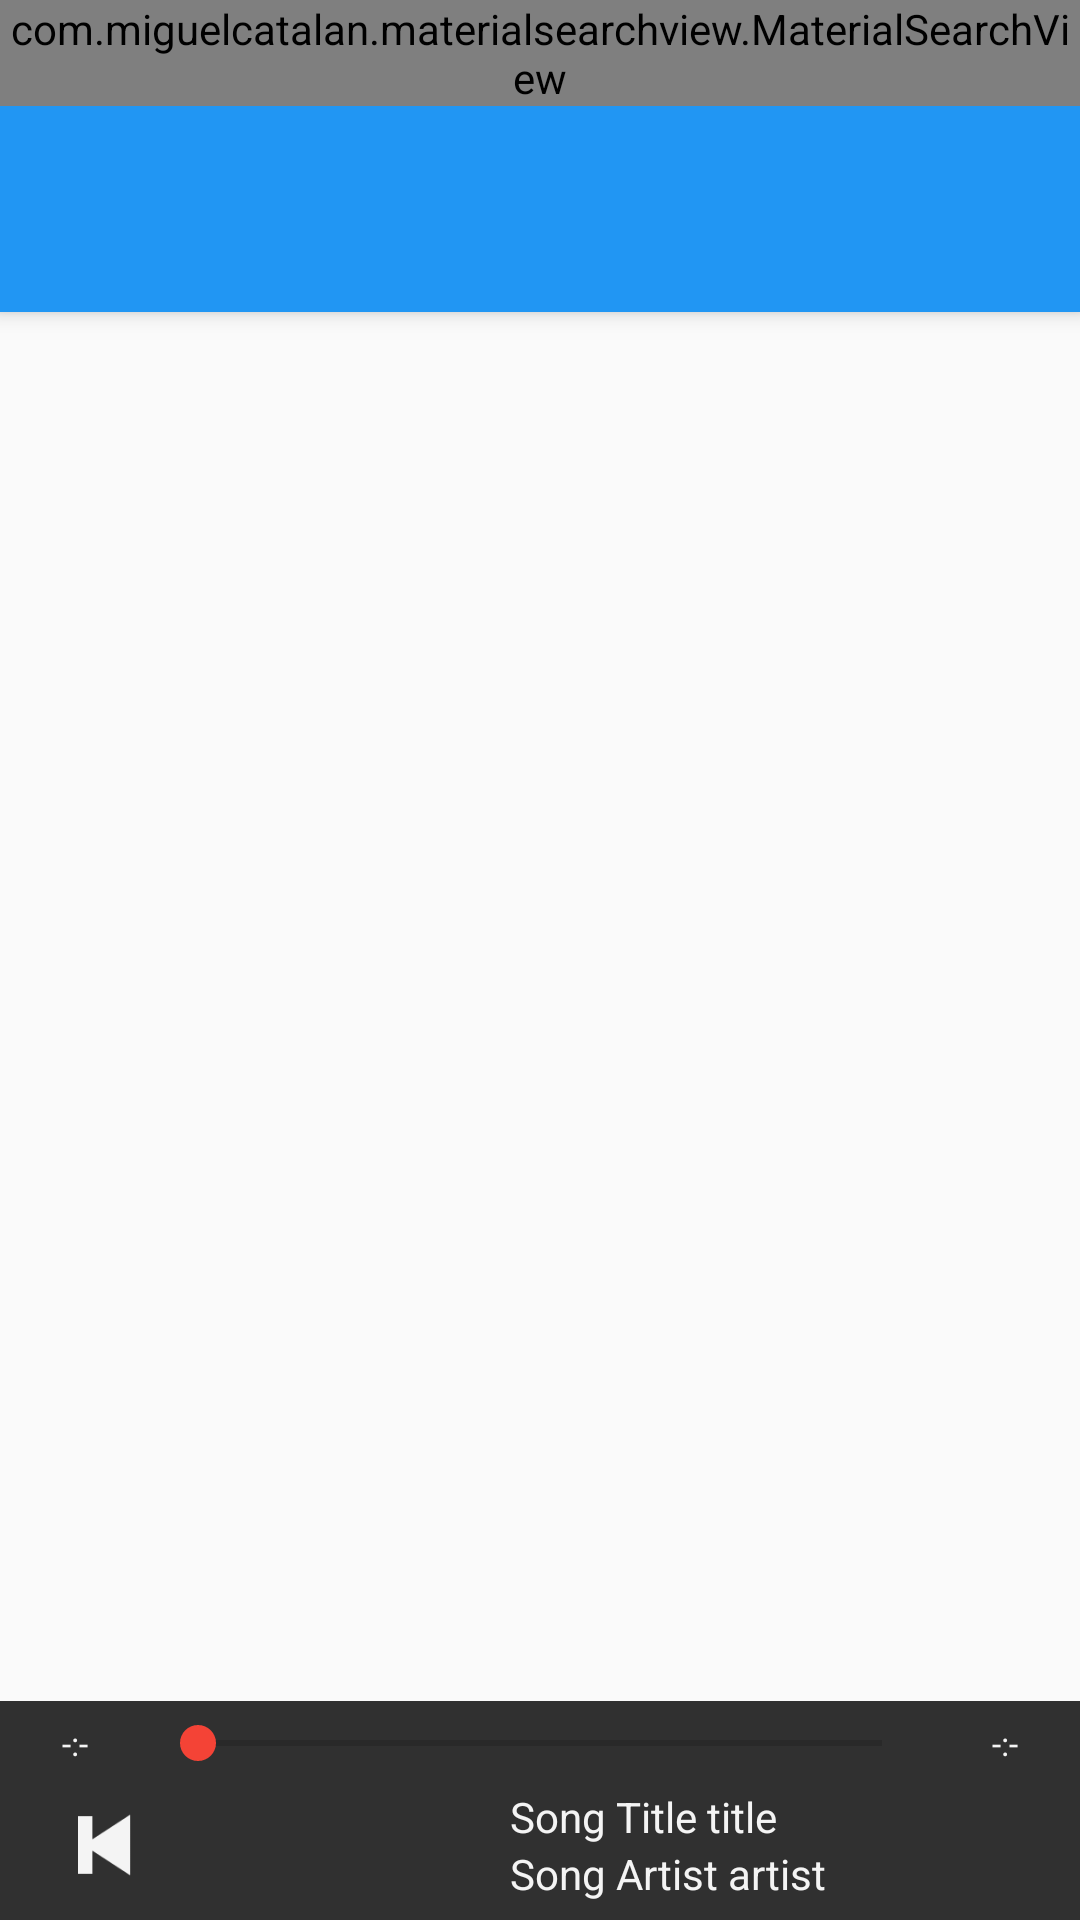

This screen was rendered from an Android layout file. Write that file and the resources it references.
<!-- AndroidManifest.xml: application theme MyMaterialTheme.Base -->
<!-- res/layout/activity_test.xml -->
<RelativeLayout xmlns:android="http://schemas.android.com/apk/res/android"
    xmlns:app="http://schemas.android.com/apk/res-auto"
    android:layout_width="wrap_content"
    android:layout_height="wrap_content">

    <android.support.design.widget.CoordinatorLayout
        android:layout_width="match_parent"
        android:layout_height="match_parent">

    <android.support.design.widget.AppBarLayout
        android:id="@+id/appBarLayout"
        android:layout_width="match_parent"
        android:layout_height="wrap_content"
        >

        <FrameLayout
            android:layout_width="match_parent"
            android:layout_height="wrap_content"
            android:id="@+id/frame"
            app:layout_scrollFlags="scroll|enterAlways">

            <android.support.v7.widget.Toolbar
                android:id="@+id/toolbar"
                android:layout_width="match_parent"
                android:layout_height="?attr/actionBarSize"
                android:background="@color/theme_primary"
                android:theme="@style/ToolBarStyle" />

            <com.miguelcatalan.materialsearchview.MaterialSearchView
                android:id="@+id/search_view"
                android:layout_width="match_parent"
                android:layout_height="wrap_content" />

        </FrameLayout>

        <android.support.design.widget.TabLayout
            android:id="@+id/tabs"
            android:layout_width="match_parent"
            android:layout_height="wrap_content"
            android:theme="@style/ToolBarStyle"
            android:elevation="4dp"/>


    </android.support.design.widget.AppBarLayout>


    <android.support.v4.view.ViewPager
        android:id="@+id/viewpager"
        android:layout_width="match_parent"
        android:layout_height="match_parent"
        android:layout_below="@+id/appBarLayout"
        app:layout_behavior="@string/appbar_scrolling_view_behavior" >

    </android.support.v4.view.ViewPager>



    </android.support.design.widget.CoordinatorLayout>


    <LinearLayout
        android:id="@+id/playerLayout"
        android:layout_width="fill_parent"
        android:layout_height="wrap_content"
        android:layout_alignParentBottom="true"
        android:layout_alignParentLeft="true"
        android:layout_alignParentStart="true"
        android:background="#303030"
        android:orientation="vertical"
        android:paddingTop="5dp"
        app:layout_scrollFlags="scroll|enterAlways">

        <RelativeLayout
            android:layout_width="fill_parent"
            android:layout_height="wrap_content">

            <TextView
                android:id="@+id/currentTime"
                android:layout_width="50dp"
                android:layout_height="wrap_content"
                android:layout_alignParentLeft="true"
                android:layout_alignParentStart="true"
                android:layout_alignParentTop="true"
                android:layout_centerVertical="true"
                android:layout_gravity="center"
                android:gravity="center_horizontal"
                android:maxLines="1"
                android:minLines="1"
                android:paddingLeft="5dp"
                android:paddingRight="5dp"
                android:text="-:-"
                android:textAppearance="?android:attr/textAppearanceSmall"
                android:textColor="#f4f4f4"
                android:textSize="11sp" />

            <TextView
                android:id="@+id/totalTime"
                android:layout_width="50dp"
                android:layout_height="wrap_content"
                android:layout_alignParentEnd="true"
                android:layout_alignParentRight="true"
                android:layout_alignParentTop="true"
                android:layout_centerVertical="true"
                android:layout_gravity="center"
                android:gravity="center_horizontal"
                android:maxLines="1"
                android:minLines="1"
                android:paddingLeft="5dp"
                android:paddingRight="5dp"
                android:text="-:-"
                android:textAppearance="?android:attr/textAppearanceSmall"
                android:textColor="#f4f4f4"
                android:textSize="11sp" />

            <SeekBar
                android:id="@+id/seekBar"
                android:layout_width="wrap_content"
                android:layout_height="wrap_content"
                android:layout_centerVertical="true"
                android:layout_toEndOf="@+id/currentTime"
                android:layout_toLeftOf="@+id/totalTime"
                android:layout_toRightOf="@+id/currentTime" />

        </RelativeLayout>

        <LinearLayout
            android:id="@+id/linearLayout3"
            android:layout_width="fill_parent"
            android:layout_height="50dp"
            android:layout_alignParentBottom="true"
            android:layout_alignParentEnd="true"
            android:layout_alignParentLeft="true"
            android:layout_alignParentStart="true"
            android:gravity="center_vertical"
            android:orientation="horizontal">

            <LinearLayout
                android:layout_width="wrap_content"
                android:layout_height="wrap_content"
                android:layout_alignParentLeft="true"
                android:layout_alignParentRight="false"
                android:orientation="horizontal"
                android:paddingLeft="10dp">

                <ImageView
                    android:id="@+id/bwd"
                    android:layout_width="50dp"
                    android:layout_height="50dp"
                    android:layout_weight="1"
                    android:contentDescription="bwd"
                    android:padding="10dp"
                    android:src="@drawable/previous"
                    android:tint="#f4f4f4" />

                <ImageView
                    android:id="@+id/playpause"
                    android:layout_width="50dp"
                    android:layout_height="50dp"
                    android:layout_weight="1"
                    android:contentDescription="playpause"
                    android:padding="10dp"
                    android:tint="#f4f4f4" />

                <ImageView
                    android:id="@+id/fwd"
                    android:layout_width="50dp"
                    android:layout_height="50dp"
                    android:layout_weight="1"
                    android:contentDescription="fwd"
                    android:padding="10dp"
                    android:src="@drawable/next"
                    android:tint="#f4f4f4" />
            </LinearLayout>

            <FrameLayout
                android:layout_width="fill_parent"
                android:layout_height="fill_parent">

                <ProgressBar
                    android:id="@+id/progressBar"
                    android:layout_width="wrap_content"
                    android:layout_height="wrap_content"
                    android:layout_gravity="center" />

                <LinearLayout
                    android:layout_width="wrap_content"
                    android:layout_height="wrap_content"
                    android:layout_gravity="left|center_vertical"
                    android:orientation="vertical">

                    <TextView
                        android:id="@+id/songTitle"
                        android:layout_width="wrap_content"
                        android:layout_height="wrap_content"
                        android:layout_gravity="start|center_vertical"
                        android:maxLines="1"
                        android:minLines="1"
                        android:paddingLeft="10dp"
                        android:paddingRight="5dp"
                        android:text="Song Title title"
                        android:textAppearance="?android:attr/textAppearanceSmall"
                        android:textColor="#f4f4f4" />

                    <TextView
                        android:id="@+id/artistName"
                        android:layout_width="wrap_content"
                        android:layout_height="wrap_content"
                        android:layout_gravity="left|center_vertical"
                        android:maxLines="1"
                        android:minLines="1"
                        android:paddingLeft="10dp"
                        android:paddingRight="5dp"
                        android:text="Song Artist artist"
                        android:textAppearance="?android:attr/textAppearanceSmall"
                        android:textColor="#f4f4f4" />

                </LinearLayout>

            </FrameLayout>

        </LinearLayout>

    </LinearLayout>

</RelativeLayout>
<!-- resources referenced by this layout -->
<resources>
  <color name="theme_primary">#2196F3</color>
  <!-- drawable previous: png bitmap (drawable, 787 bytes) -->
  <style name="ToolBarStyle" parent="ThemeOverlay.AppCompat.ActionBar">
          
          <item name="android:textColorPrimary">#fff</item>
          
          <item name="android:textColorPrimaryInverse">#fff</item>
          
          <item name="android:textColorSecondary">#fff</item>
          
          <item name="actionMenuTextColor">#fff</item>
      </style>
  <style name="MyMaterialTheme.Base" parent="Theme.AppCompat.Light">
              <item name="windowNoTitle">true</item>
              <item name="windowActionBar">false</item>
              <item name="colorPrimary">@color/theme_primary</item>
              <item name="colorPrimaryDark">@color/theme_primary_dark</item>
              <item name="colorAccent">@color/theme_accent</item>
              <item name="android:textColor">@color/primary_material_dark</item>
              <item name="android:textColorHint">#808080</item>
          </style>
  <color name="theme_primary_dark">#1976D2</color>
  <color name="theme_accent">#F44336</color>
</resources>
